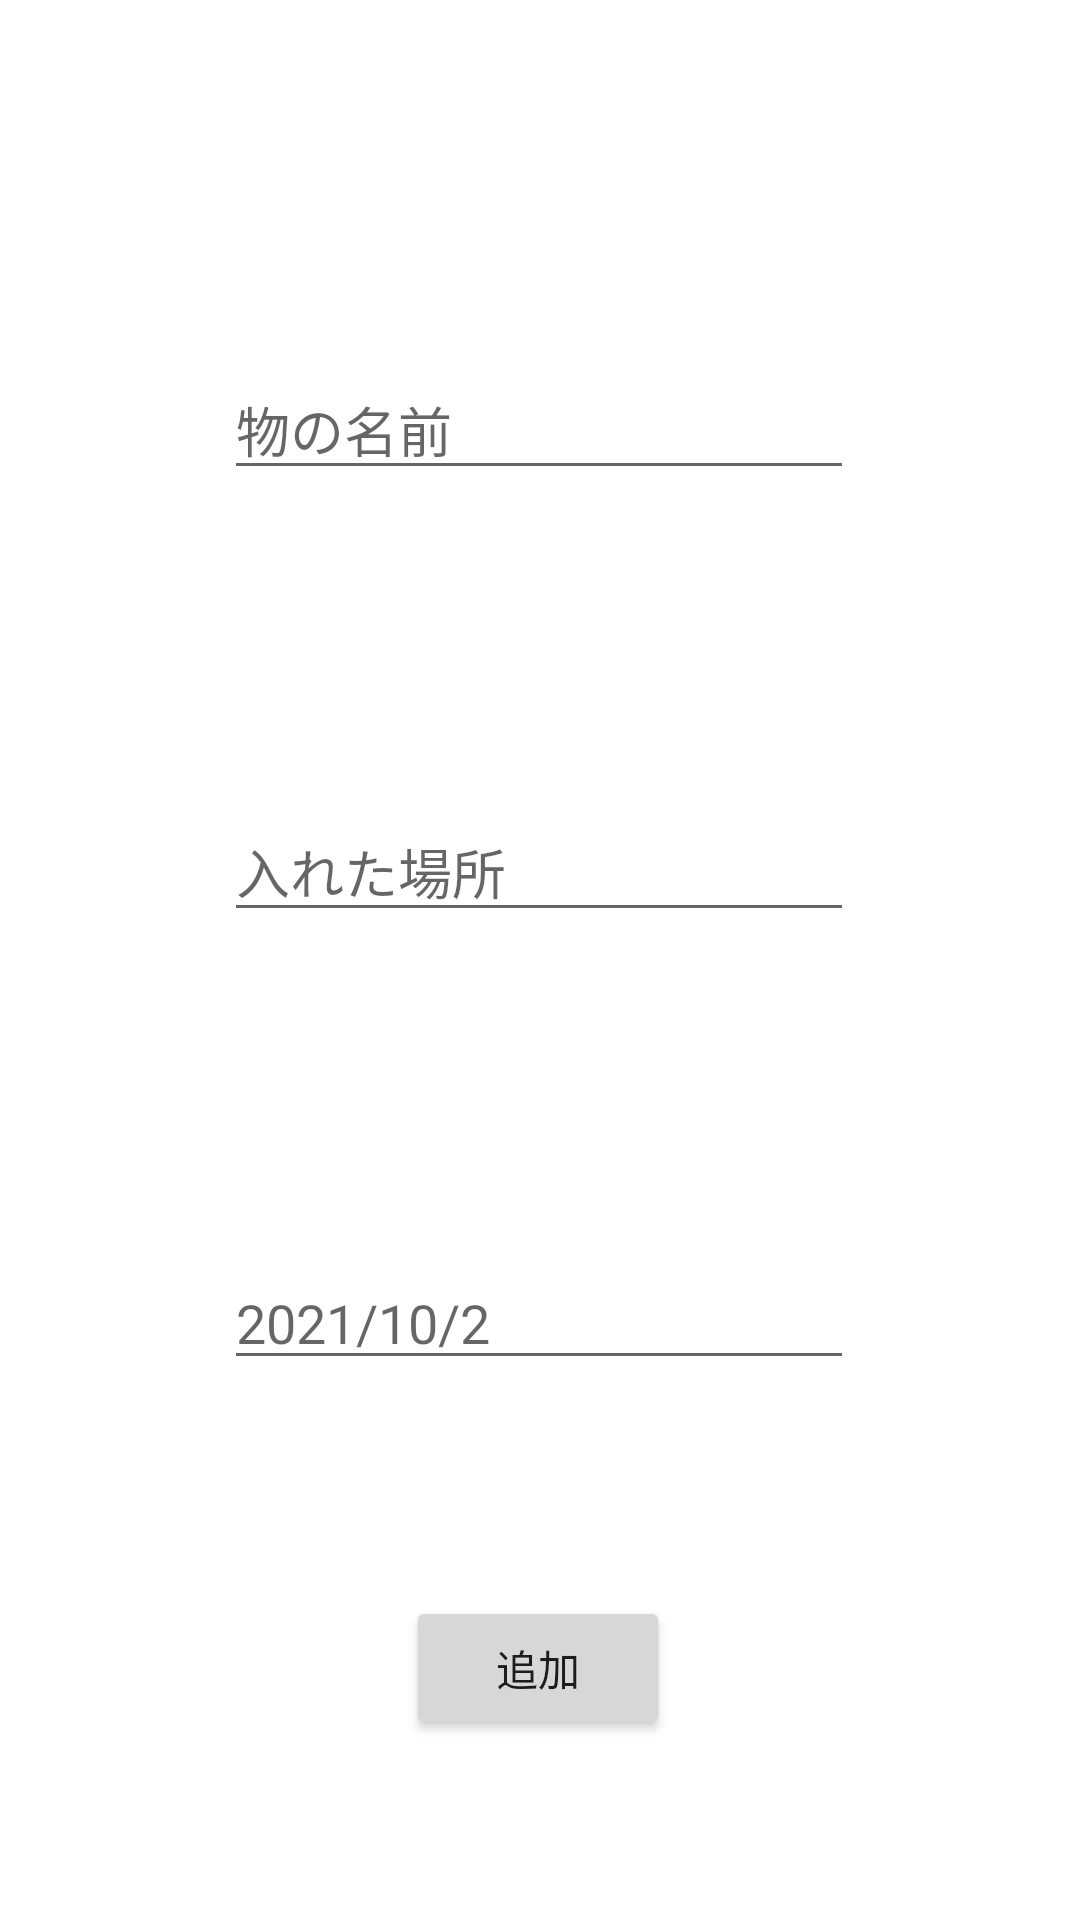

Produce the Android XML layout that renders to this screen, including the resource entries it uses.
<!-- AndroidManifest.xml: application theme Theme.Syoumikigen2 -->
<!-- res/layout/activity_add.xml -->
<?xml version="1.0" encoding="utf-8"?>
<androidx.constraintlayout.widget.ConstraintLayout xmlns:android="http://schemas.android.com/apk/res/android"
    xmlns:app="http://schemas.android.com/apk/res-auto"
    xmlns:tools="http://schemas.android.com/tools"
    android:layout_width="match_parent"
    android:layout_height="match_parent"
    tools:context=".addActivity">

    <EditText
        android:id="@+id/NameEditText"
        android:layout_width="wrap_content"
        android:layout_height="wrap_content"
        android:layout_marginTop="120dp"
        android:ems="10"
        android:hint="物の名前"
        android:inputType="textPersonName"
        app:layout_constraintEnd_toEndOf="parent"
        app:layout_constraintHorizontal_bias="0.497"
        app:layout_constraintStart_toStartOf="parent"
        app:layout_constraintTop_toTopOf="parent" />

    <EditText
        android:id="@+id/basyoEdittext"
        android:layout_width="wrap_content"
        android:layout_height="wrap_content"
        android:layout_marginTop="104dp"
        android:ems="10"
        android:hint="入れた場所"
        android:inputType="textPersonName"
        app:layout_constraintEnd_toEndOf="parent"
        app:layout_constraintHorizontal_bias="0.497"
        app:layout_constraintStart_toStartOf="parent"
        app:layout_constraintTop_toBottomOf="@+id/NameEditText" />

    <EditText
        android:id="@+id/DateEditText"
        android:layout_width="wrap_content"
        android:layout_height="wrap_content"
        android:layout_marginTop="108dp"
        android:ems="10"
        android:hint="2021/10/2"
        android:inputType="date"
        app:layout_constraintEnd_toEndOf="parent"
        app:layout_constraintHorizontal_bias="0.497"
        app:layout_constraintStart_toStartOf="parent"
        app:layout_constraintTop_toBottomOf="@+id/basyoEdittext" />

    <Button
        android:id="@+id/ketteiButton"
        android:layout_width="wrap_content"
        android:layout_height="wrap_content"
        android:layout_marginTop="72dp"
        android:text="追加"
        app:layout_constraintEnd_toEndOf="parent"
        app:layout_constraintHorizontal_bias="0.498"
        app:layout_constraintStart_toStartOf="parent"
        app:layout_constraintTop_toBottomOf="@+id/DateEditText" />

</androidx.constraintlayout.widget.ConstraintLayout>
<!-- resources referenced by this layout -->
<resources>
  <style name="Theme.Syoumikigen2" parent="Theme.MaterialComponents.DayNight.DarkActionBar">
          
          <item name="colorPrimary">@color/purple_500</item>
          <item name="colorPrimaryVariant">@color/purple_700</item>
          <item name="colorOnPrimary">@color/white</item>
          
          <item name="colorSecondary">@color/teal_200</item>
          <item name="colorSecondaryVariant">@color/teal_700</item>
          <item name="colorOnSecondary">@color/black</item>
          
          <item name="android:statusBarColor" tools:targetApi="l">?attr/colorPrimaryVariant</item>
          
      </style>
  <!-- not gathered from this repository: default colours our renderer supplied (Android Studio template values) -->
  <color name="purple_500">#FF6200EE</color>
  <color name="purple_700">#FF3700B3</color>
  <color name="teal_200">#FF03DAC5</color>
  <color name="teal_700">#FF018786</color>
  <color name="black">#FF000000</color>
  <color name="white">#FFFFFFFF</color>
</resources>
